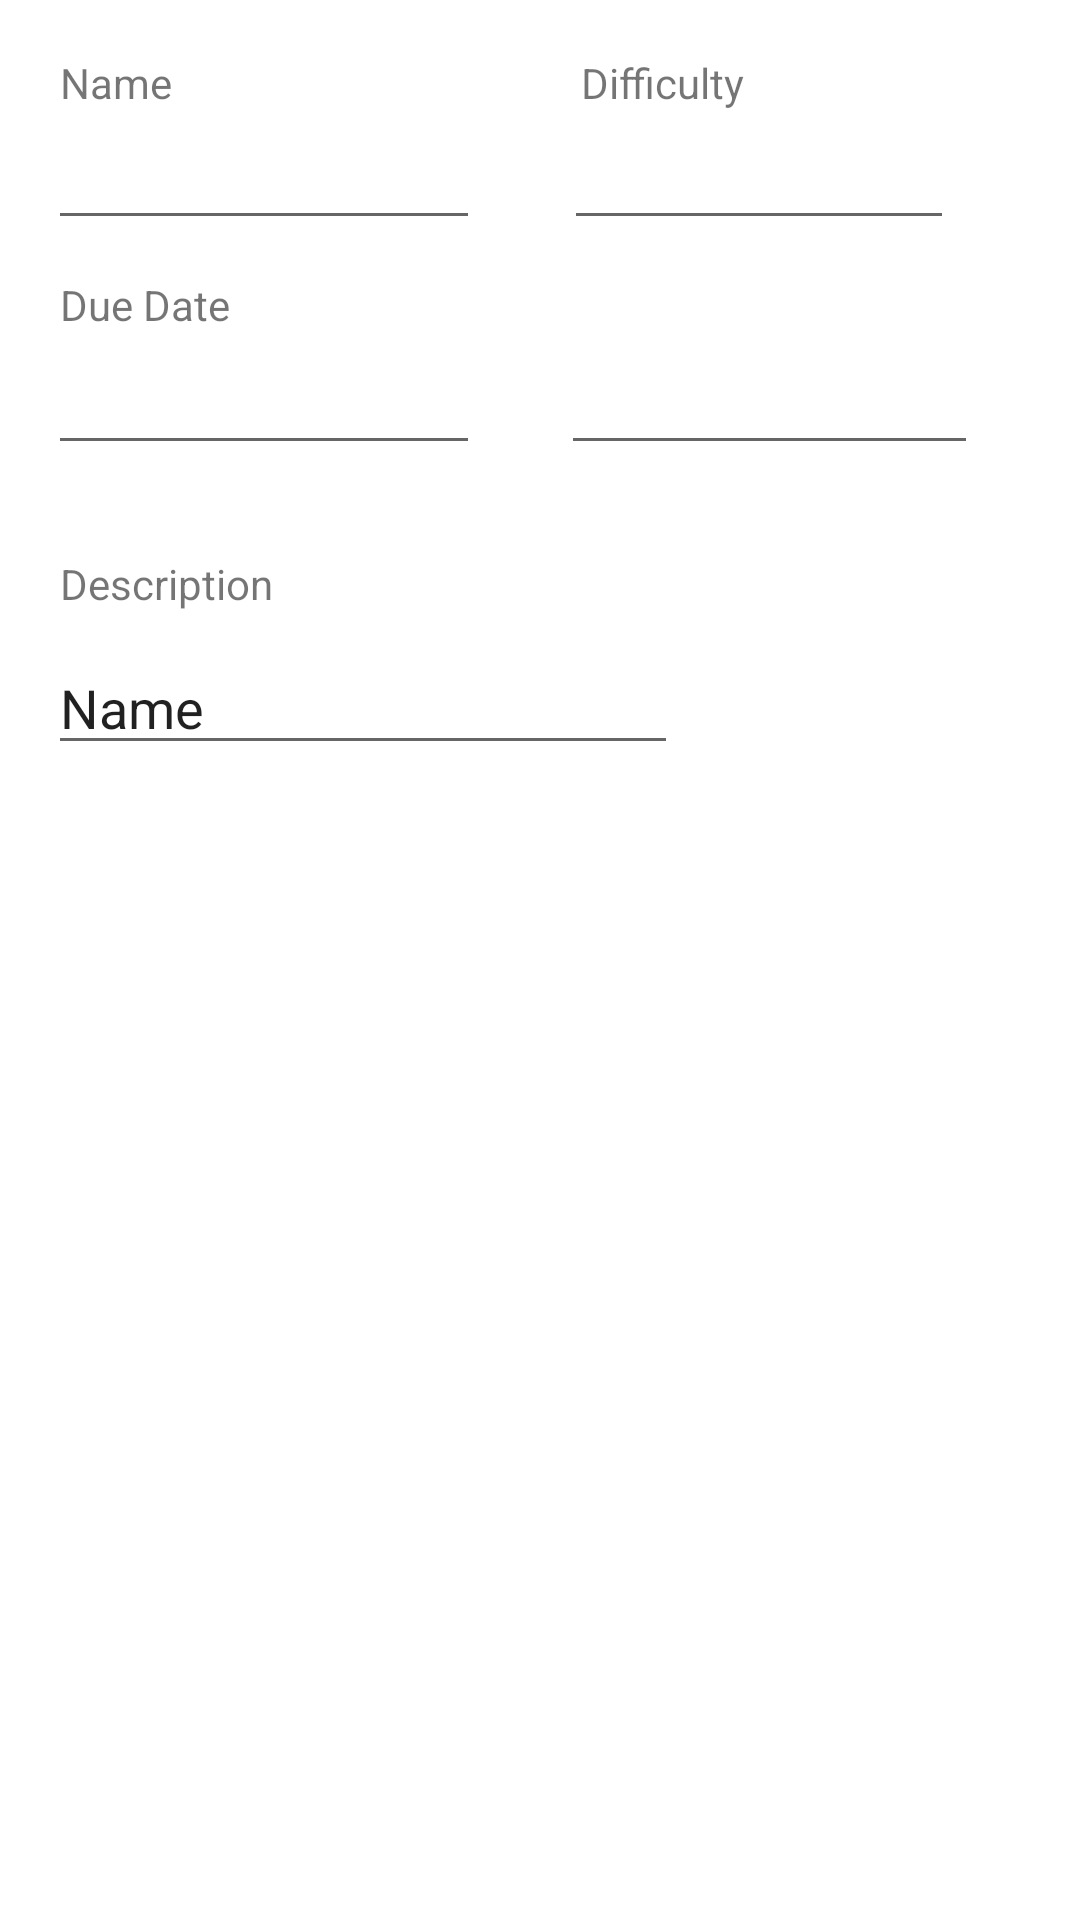

Android layout source for this screen:
<!-- AndroidManifest.xml: application theme Theme.EasyReminder -->
<!-- res/layout/activity_add_task.xml -->
<?xml version="1.0" encoding="utf-8"?>
<RelativeLayout xmlns:android="http://schemas.android.com/apk/res/android"
    xmlns:app="http://schemas.android.com/apk/res-auto"
    xmlns:tools="http://schemas.android.com/tools"
    android:layout_width="match_parent"
    android:layout_height="match_parent"
    tools:context=".AddTaskActivity">

    <TextView
        android:id="@+id/testview"
        android:layout_width="wrap_content"
        android:layout_height="wrap_content"
        android:layout_alignParentStart="true"
        android:layout_alignParentTop="true"
        android:layout_marginStart="20dp"
        android:layout_marginTop="18dp"
        android:text="Name"
        tools:layout_editor_absoluteX="146dp"
        tools:layout_editor_absoluteY="245dp" />

    <EditText
        android:id="@+id/eTxtName"
        android:layout_width="144dp"
        android:layout_height="36dp"
        android:layout_alignParentStart="true"
        android:layout_alignParentTop="true"
        android:layout_marginStart="16dp"
        android:layout_marginTop="44dp"
        android:ems="10"
        android:inputType="textPersonName" />

    <TextView
        android:id="@+id/txtDifficult"
        android:layout_width="wrap_content"
        android:layout_height="wrap_content"
        android:layout_alignParentTop="true"
        android:layout_alignParentEnd="true"
        android:layout_marginTop="18dp"
        android:layout_marginEnd="112dp"
        android:text="Difficulty" />

    <TextView
        android:id="@+id/txtDueDate"
        android:layout_width="wrap_content"
        android:layout_height="wrap_content"
        android:layout_alignParentStart="true"
        android:layout_alignParentTop="true"
        android:layout_marginStart="20dp"
        android:layout_marginTop="92dp"
        android:text="Due Date" />

    <EditText
        android:id="@+id/editTextTextPersonName4"
        android:layout_width="130dp"
        android:layout_height="36dp"
        android:layout_alignParentTop="true"
        android:layout_alignParentEnd="true"
        android:layout_marginTop="44dp"
        android:layout_marginEnd="42dp"
        android:ems="10"
        android:inputType="textPersonName" />

    <EditText
        android:id="@+id/editTextDate"
        android:layout_width="144dp"
        android:layout_height="36dp"
        android:layout_alignParentStart="true"
        android:layout_alignParentTop="true"
        android:layout_marginStart="16dp"
        android:layout_marginTop="119dp"
        android:ems="10"
        android:inputType="date" />

    <EditText
        android:id="@+id/editTextTime"
        android:layout_width="139dp"
        android:layout_height="36dp"
        android:layout_alignParentTop="true"
        android:layout_alignParentEnd="true"
        android:layout_marginTop="119dp"
        android:layout_marginEnd="34dp"
        android:ems="10"
        android:inputType="time" />

    <TextView
        android:id="@+id/txtDesc"
        android:layout_width="wrap_content"
        android:layout_height="wrap_content"
        android:layout_marginStart="20dp"
        android:layout_marginTop="185dp"
        android:text="Description" />

    <EditText
        android:id="@+id/editTextTextPersonName6"
        android:layout_width="wrap_content"
        android:layout_height="36dp"
        android:layout_alignParentStart="true"
        android:layout_alignParentTop="true"
        android:layout_marginStart="16dp"
        android:layout_marginTop="219dp"
        android:ems="10"
        android:inputType="textPersonName"
        android:text="Name" />

</RelativeLayout>
<!-- resources referenced by this layout -->
<resources>
  <style name="Theme.EasyReminder" parent="Theme.MaterialComponents.DayNight.DarkActionBar">
          
          <item name="colorPrimary">#26B5EF</item>
          <item name="colorPrimaryVariant">#C89D1B</item>
          <item name="colorOnPrimary">#D8E8EF</item>
          
          <item name="colorSecondary">#EC2A1B</item>
          <item name="colorSecondaryVariant">#EC2A1B</item>
          <item name="colorOnSecondary">#050505</item>
          
          <item name="android:statusBarColor" tools:targetApi="l">?attr/colorPrimaryVariant</item>
          
      </style>
</resources>
